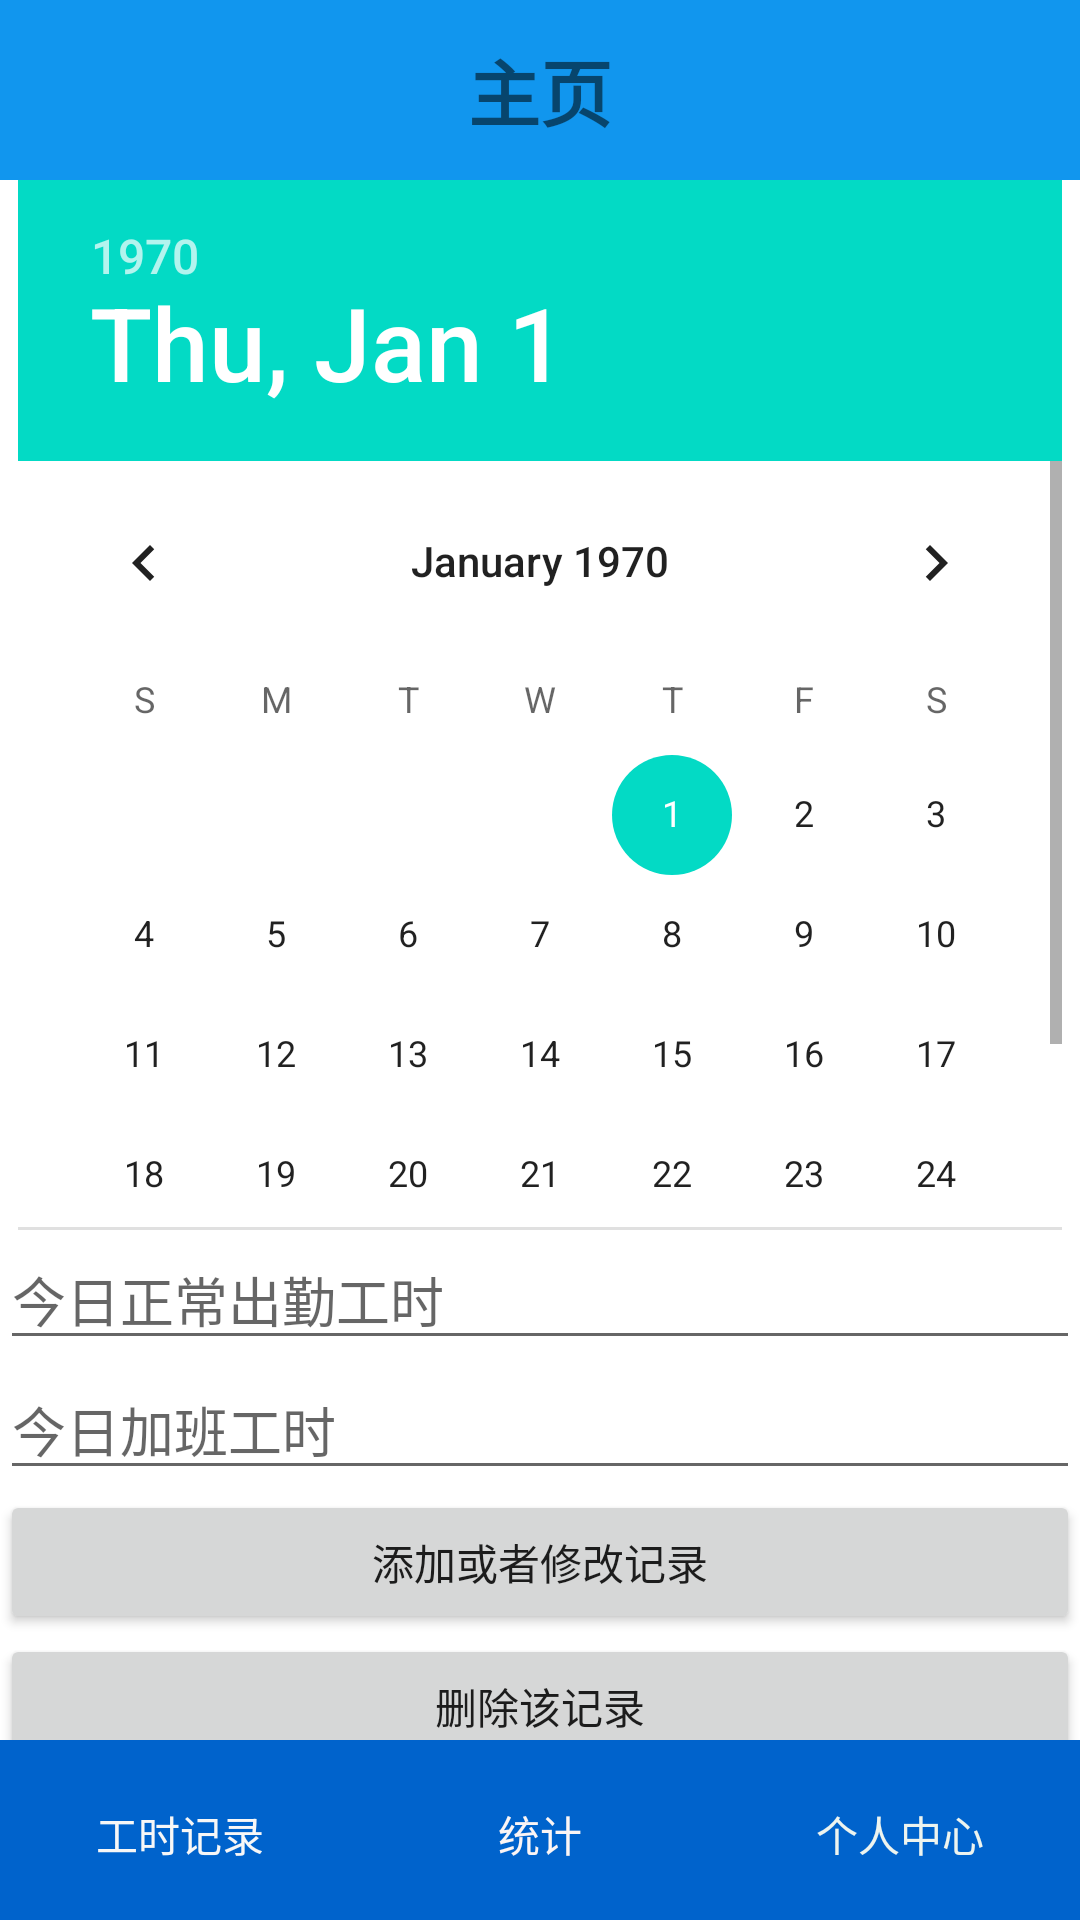

Here is an Android app screen rendered from its layout file. Give the layout XML and the strings, colors and styles it references.
<!-- AndroidManifest.xml: application theme Theme.Myapk -->
<!-- res/layout/activity_main2.xml -->
<?xml version="1.0" encoding="utf-8"?>
<RelativeLayout xmlns:android="http://schemas.android.com/apk/res/android"
    android:layout_width="match_parent"
    xmlns:tools="http://schemas.android.com/tools"
    android:layout_height="match_parent"
    android:orientation="vertical"
    tools:context=".MainActivity3"
    >
    <RelativeLayout
        android:id="@+id/top_bar"
        android:layout_width="match_parent"
        android:layout_height="60dp"
        android:background="#1196EE"
        >
        <ImageView
            android:id="@+id/user_photo"
            android:layout_width="50dp"
            android:layout_height="50dp"
            android:layout_marginLeft="20dp"
            android:layout_centerVertical="true"
            android:src="@drawable/tximg"
            />

        <TextView
            android:id="@+id/user_title"
            android:layout_width="wrap_content"
            android:layout_height="wrap_content"
            android:layout_centerInParent="true"
            android:textSize="24sp"

            android:textStyle="bold"
            android:text="主页"
            />

        <ImageView
            android:id="@+id/menu_add"
            android:layout_width="30dp"
            android:layout_height="30dp"
            android:layout_alignParentRight="true"
            android:layout_centerVertical="true"
            android:layout_marginRight="20dp"
            android:src="@drawable/qqtub" />

    </RelativeLayout>

    <LinearLayout
        android:id="@+id/fragment_content"
        android:layout_width="match_parent"
        android:layout_height="match_parent"
        android:orientation="vertical"
        android:layout_below="@id/top_bar">
        <DatePicker
            android:id="@+id/data"
            android:layout_width="wrap_content"
            android:layout_height="350dp"
            android:layout_gravity="center_horizontal"
            >
        </DatePicker>
    <androidx.appcompat.widget.AppCompatEditText
            android:id="@+id/zc_cq"
            android:layout_width="match_parent"
            android:layout_height="wrap_content"
            android:layout_below="@id/data"
            android:hint="今日正常出勤工时"
            android:inputType="number"
            >

        </androidx.appcompat.widget.AppCompatEditText>
        <androidx.appcompat.widget.AppCompatEditText
            android:id="@+id/jb_cq"
            android:layout_width="match_parent"
            android:layout_height="wrap_content"
            android:hint="今日加班工时"
            android:inputType="number"
            android:layout_below="@id/zc_cq"

            >

        </androidx.appcompat.widget.AppCompatEditText>
        <Button
            android:id="@+id/startinter"
            android:layout_width="match_parent"
            android:layout_height="wrap_content"

            android:text="添加或者修改记录">
        </Button>
        <Button
            android:id="@+id/delete"
            android:layout_width="match_parent"
            android:layout_height="wrap_content"

            android:text="删除该记录">

        </Button>
    </LinearLayout>
    <LinearLayout
        android:id="@+id/bottom_bar"
        android:layout_width="match_parent"
        android:layout_height="60dp"
        android:layout_alignParentBottom="true"
        android:orientation="horizontal">
        <TextView
            android:id="@+id/tvbar_gsjl"
            android:layout_width="0dp"
            android:layout_height="match_parent"
            android:layout_weight="1"
            android:drawableTop="#11D4EE"
            android:drawablePadding="3dp"
            android:gravity="center"
            android:textColor="#F7F7F7"
            android:text="工时记录"
            android:background="@drawable/txetbut"

            android:clickable="true"
            android:focusable="true"

            />
        <TextView
            android:id="@+id/tvbar_tj"
            android:layout_width="0dp"
            android:layout_height="match_parent"
            android:layout_weight="1"
            android:drawableTop="#1196EE"
            android:drawablePadding="3dp"
            android:gravity="center"
            android:textColor="#FBF5F5"
            android:text="统计"
            android:background="@drawable/txetbut"

            android:clickable="true"
            android:focusable="true"/>
        <TextView
            android:id="@+id/tvbar_grzx"
            android:layout_width="0dp"
            android:layout_height="match_parent"
            android:layout_weight="1"
            android:drawableTop="#1196EE"
            android:drawablePadding="3dp"
            android:gravity="center"
            android:textColor="#EDF4EF"
            android:text="个人中心"
            android:background="@drawable/txetbut"
            android:clickable="true"
            android:focusable="true"
            />
    </LinearLayout>
</RelativeLayout>
<!-- resources referenced by this layout -->
<resources>
  <!-- drawable txetbut (drawable) -->
  <?xml version="1.0" encoding="utf-8"?>
  <selector xmlns:android="http://schemas.android.com/apk/res/android">
      <item android:state_pressed="true">
          <shape>
              <solid  android:color="#00DD90" />
  
          </shape>
      </item>
      <item android:state_pressed="false">
          <shape>
              <solid  android:color="#0063CC" />
  
          </shape>
      </item>
  </selector>
  <style name="Theme.Myapk" parent="Theme.MaterialComponents.DayNight.DarkActionBar">
          
          <item name="colorPrimary">@color/purple_500</item>
          <item name="colorPrimaryVariant">@color/purple_700</item>
          <item name="colorOnPrimary">@color/white</item>
          
          <item name="colorSecondary">@color/teal_200</item>
          <item name="colorSecondaryVariant">@color/teal_700</item>
          <item name="colorOnSecondary">@color/black</item>
          
          <item name="android:statusBarColor" tools:targetApi="l">?attr/colorPrimaryVariant</item>
          
      </style>
  <!-- not gathered from this repository: default colours our renderer supplied (Android Studio template values) -->
  <color name="purple_500">#FF6200EE</color>
  <color name="purple_700">#FF3700B3</color>
  <color name="teal_200">#FF03DAC5</color>
  <color name="teal_700">#FF018786</color>
  <color name="black">#FF000000</color>
  <color name="white">#FFFFFFFF</color>
</resources>
